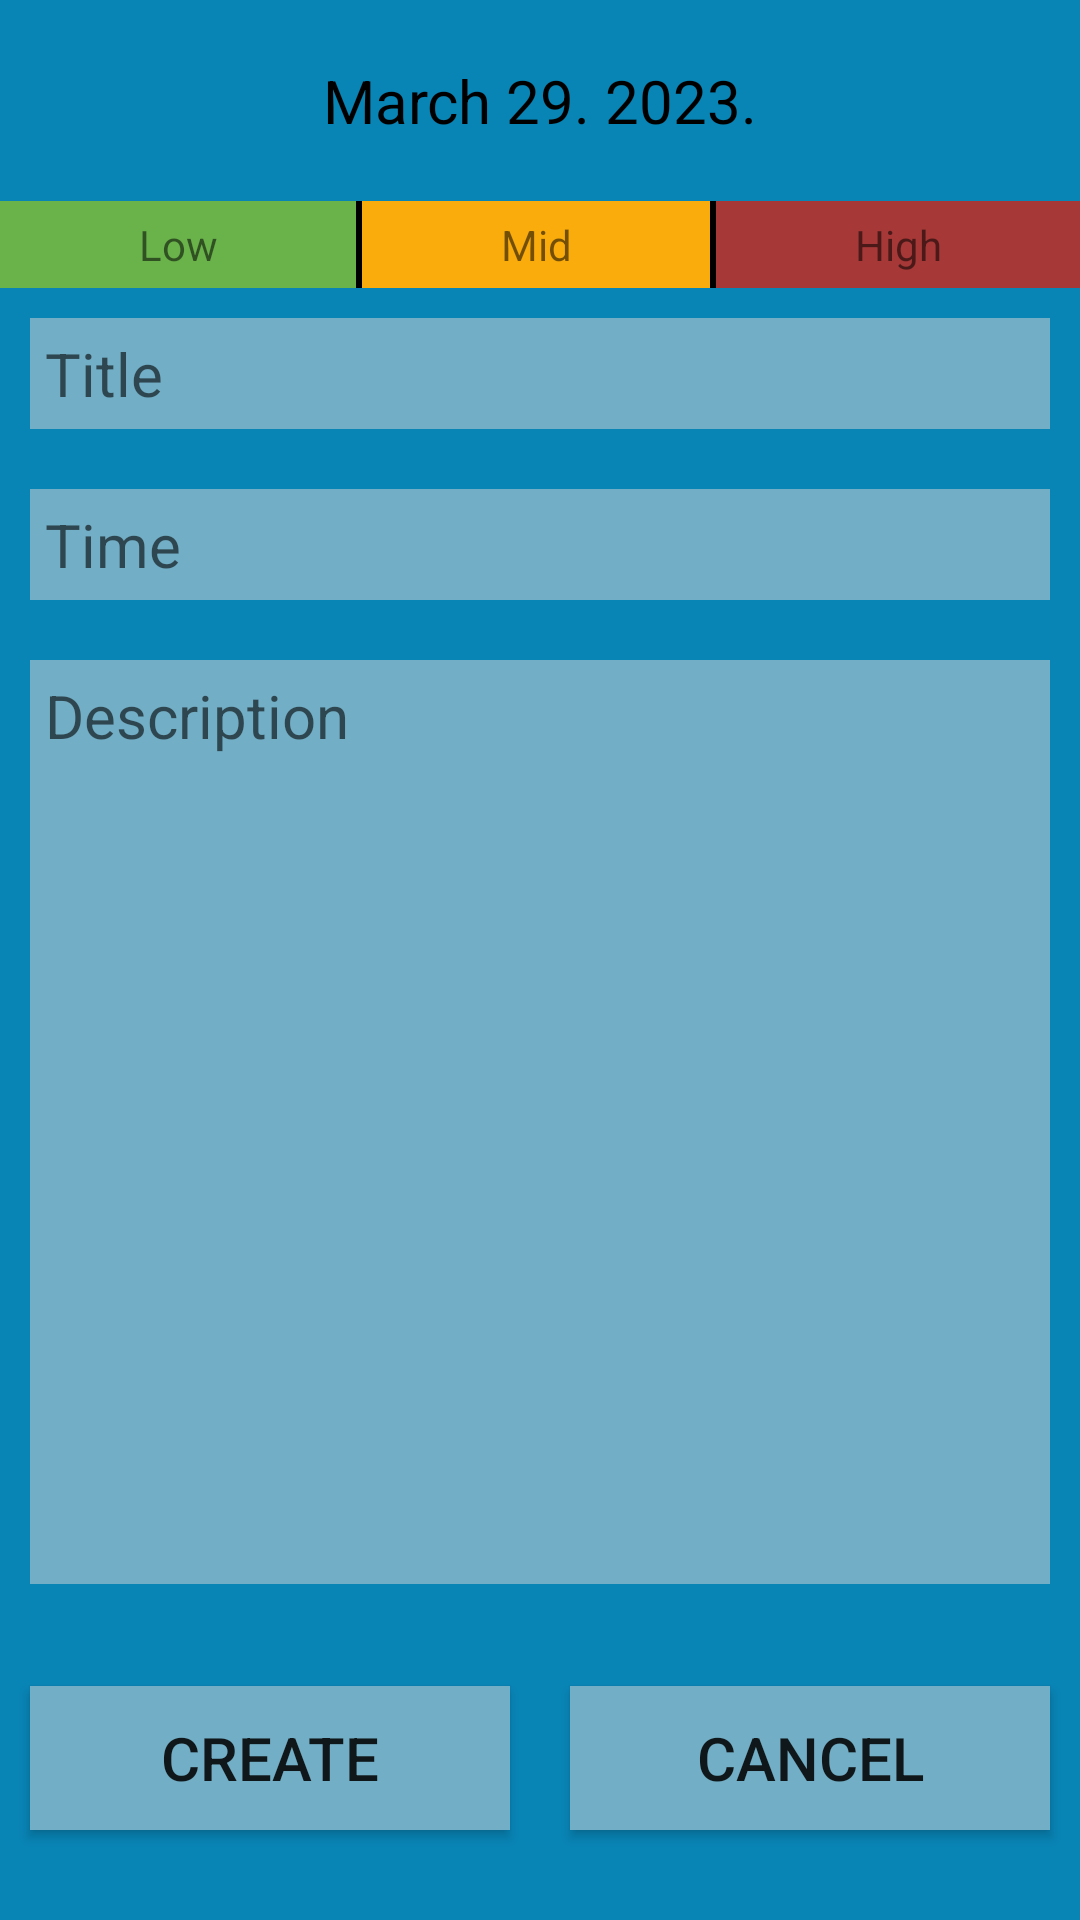

Reconstruct the res/layout file that produces this screen, plus the resources it refers to.
<!-- AndroidManifest.xml: application theme Theme.MobileTaskPlanner -->
<!-- res/layout/fragment_manage_task.xml -->
<?xml version="1.0" encoding="utf-8"?>
<layout xmlns:android="http://schemas.android.com/apk/res/android">
    <LinearLayout
        android:layout_width="match_parent"
        android:layout_height="match_parent"
        android:background="?colorTertiary"
        android:orientation="vertical">

        <LinearLayout
            android:layout_width="match_parent"
            android:layout_height="wrap_content"
            android:layout_weight="8"
            android:orientation="vertical">

            <TextView
                android:id="@+id/mt_task_date"
                android:layout_width="match_parent"
                android:layout_height="wrap_content"
                android:padding="20dp"
                android:textAlignment="center"
                android:textColor="?textAppearanceBody1"
                android:background="?colorTertiary"
                android:textSize="20sp"
                android:text="March 29. 2023."
                />

            <LinearLayout
                android:layout_width="match_parent"
                android:layout_height="wrap_content"
                android:orientation="horizontal"
                android:background="@color/black">

                <TextView
                    android:id="@+id/mt_task_priority_low"
                    android:layout_width="wrap_content"
                    android:layout_height="wrap_content"
                    android:layout_weight="1"
                    android:textAlignment="center"
                    android:text="@string/low_priority_task"
                    android:background="@color/task_priority_low"
                    android:paddingVertical="5dp"
                    android:layout_marginEnd="2dp">
                </TextView>
                <TextView
                    android:id="@+id/mt_task_priority_medium"
                    android:layout_width="wrap_content"
                    android:layout_height="wrap_content"
                    android:layout_weight="1"
                    android:textAlignment="center"
                    android:text="@string/mid_priority_task"
                    android:background="@color/task_priority_medium"
                    android:paddingVertical="5dp"
                    >
                </TextView>
                <TextView
                    android:id="@+id/mt_task_priority_high"
                    android:layout_width="wrap_content"
                    android:layout_height="wrap_content"
                    android:layout_weight="1"
                    android:textAlignment="center"
                    android:text="@string/high_priority_task"
                    android:background="@color/task_priority_high"
                    android:paddingVertical="5dp"
                    android:layout_marginStart="2dp">
                </TextView>

            </LinearLayout>

            <EditText
                android:id="@+id/mt_task_title"
                android:layout_width="match_parent"
                android:layout_height="wrap_content"
                android:layout_margin="10dp"
                android:padding="5dp"
                android:textColor="?textAppearanceBody1"
                android:background="?colorSurface"
                android:hint="@string/title"
                android:textSize="20sp"
                />

            <TextView
                android:id="@+id/mt_task_time"
                android:layout_width="match_parent"
                android:layout_height="wrap_content"
                android:layout_margin="10dp"
                android:padding="5dp"
                android:textColor="?textAppearanceBody1"
                android:background="?colorSurface"
                android:hint="@string/time"
                android:textSize="20sp"
                />
            <EditText
                android:id="@+id/mt_task_desc"
                android:layout_width="match_parent"
                android:layout_height="match_parent"
                android:layout_margin="10dp"
                android:padding="5dp"
                android:gravity="start"
                android:textColor="?textAppearanceBody1"
                android:background="?colorSurface"
                android:hint="@string/description"
                android:textSize="20sp"
                />

        </LinearLayout>

        <LinearLayout
            android:layout_width="match_parent"
            android:layout_height="wrap_content"
            android:layout_weight="1"
            android:orientation="horizontal">
            <Button
                android:id="@+id/createTaskButton"
                android:layout_width="match_parent"
                android:layout_height="wrap_content"
                android:layout_weight="1"
                android:text="@string/create"
                android:layout_gravity="bottom"
                android:background="?colorSurface"
                android:textSize="20sp"
                android:layout_margin="10dp"
                />
            <Button
                android:visibility="gone"
                android:id="@+id/saveTaskButton"
                android:layout_width="match_parent"
                android:layout_height="wrap_content"
                android:layout_weight="1"
                android:text="@string/save"
                android:layout_gravity="bottom"
                android:background="?colorSurface"
                android:textSize="20sp"
                android:layout_margin="10dp"
                />
            <Button
                android:id="@+id/cancelTaskButton"
                android:layout_width="match_parent"
                android:layout_height="wrap_content"
                android:layout_weight="1"
                android:text="@string/cancel"
                android:layout_gravity="bottom"
                android:background="?colorSurface"
                android:textSize="20sp"
                android:layout_margin="10dp"
                />
        </LinearLayout>
    </LinearLayout>
</layout>
<!-- resources referenced by this layout -->
<resources>
  <color name="black">#FF000000</color>
  <color name="task_priority_high">#A63838</color>
  <color name="task_priority_low">#6AB34B</color>
  <color name="task_priority_medium">#FBAC0D</color>
  <string name="cancel">Cancel</string>
  <string name="create">Create</string>
  <string name="description">Description</string>
  <string name="high_priority_task">High</string>
  <string name="low_priority_task">Low</string>
  <string name="mid_priority_task">Mid</string>
  <string name="save">Save</string>
  <string name="time">Time</string>
  <string name="title">Title</string>
  <style name="Theme.MobileTaskPlanner" parent="Theme.MaterialComponents.DayNight.DarkActionBar">
          
          <item name="colorPrimary">@color/purple_500</item>
          <item name="colorPrimaryVariant">@color/purple_700</item>
          <item name="colorOnPrimary">@color/white</item>
          
          <item name="colorSecondary">@color/teal_200</item>
          <item name="colorSecondaryVariant">@color/teal_700</item>
          <item name="colorOnSecondary">@color/black</item>
          
          <item name="android:statusBarColor">?attr/colorPrimaryVariant</item>
  
  
          
          <item name="colorTertiary">@color/teal_700</item>
          <item name="colorTertiaryContainer">@color/teal_500</item>
          <item name="colorSurface">@color/teal_200</item>
  
          <item name="colorOutline">#98C5D6</item>
  
  
          <item name="textAppearanceBody1">@color/black</item>
      </style>
  <color name="purple_500">#C3AB10</color>
  <color name="purple_700">#A19B1D</color>
  <color name="white">#FFFFFFFF</color>
  <color name="teal_200">#72AEC5</color>
  <color name="teal_700">#0884B5</color>
  <color name="teal_500">#51A2C1</color>
</resources>
